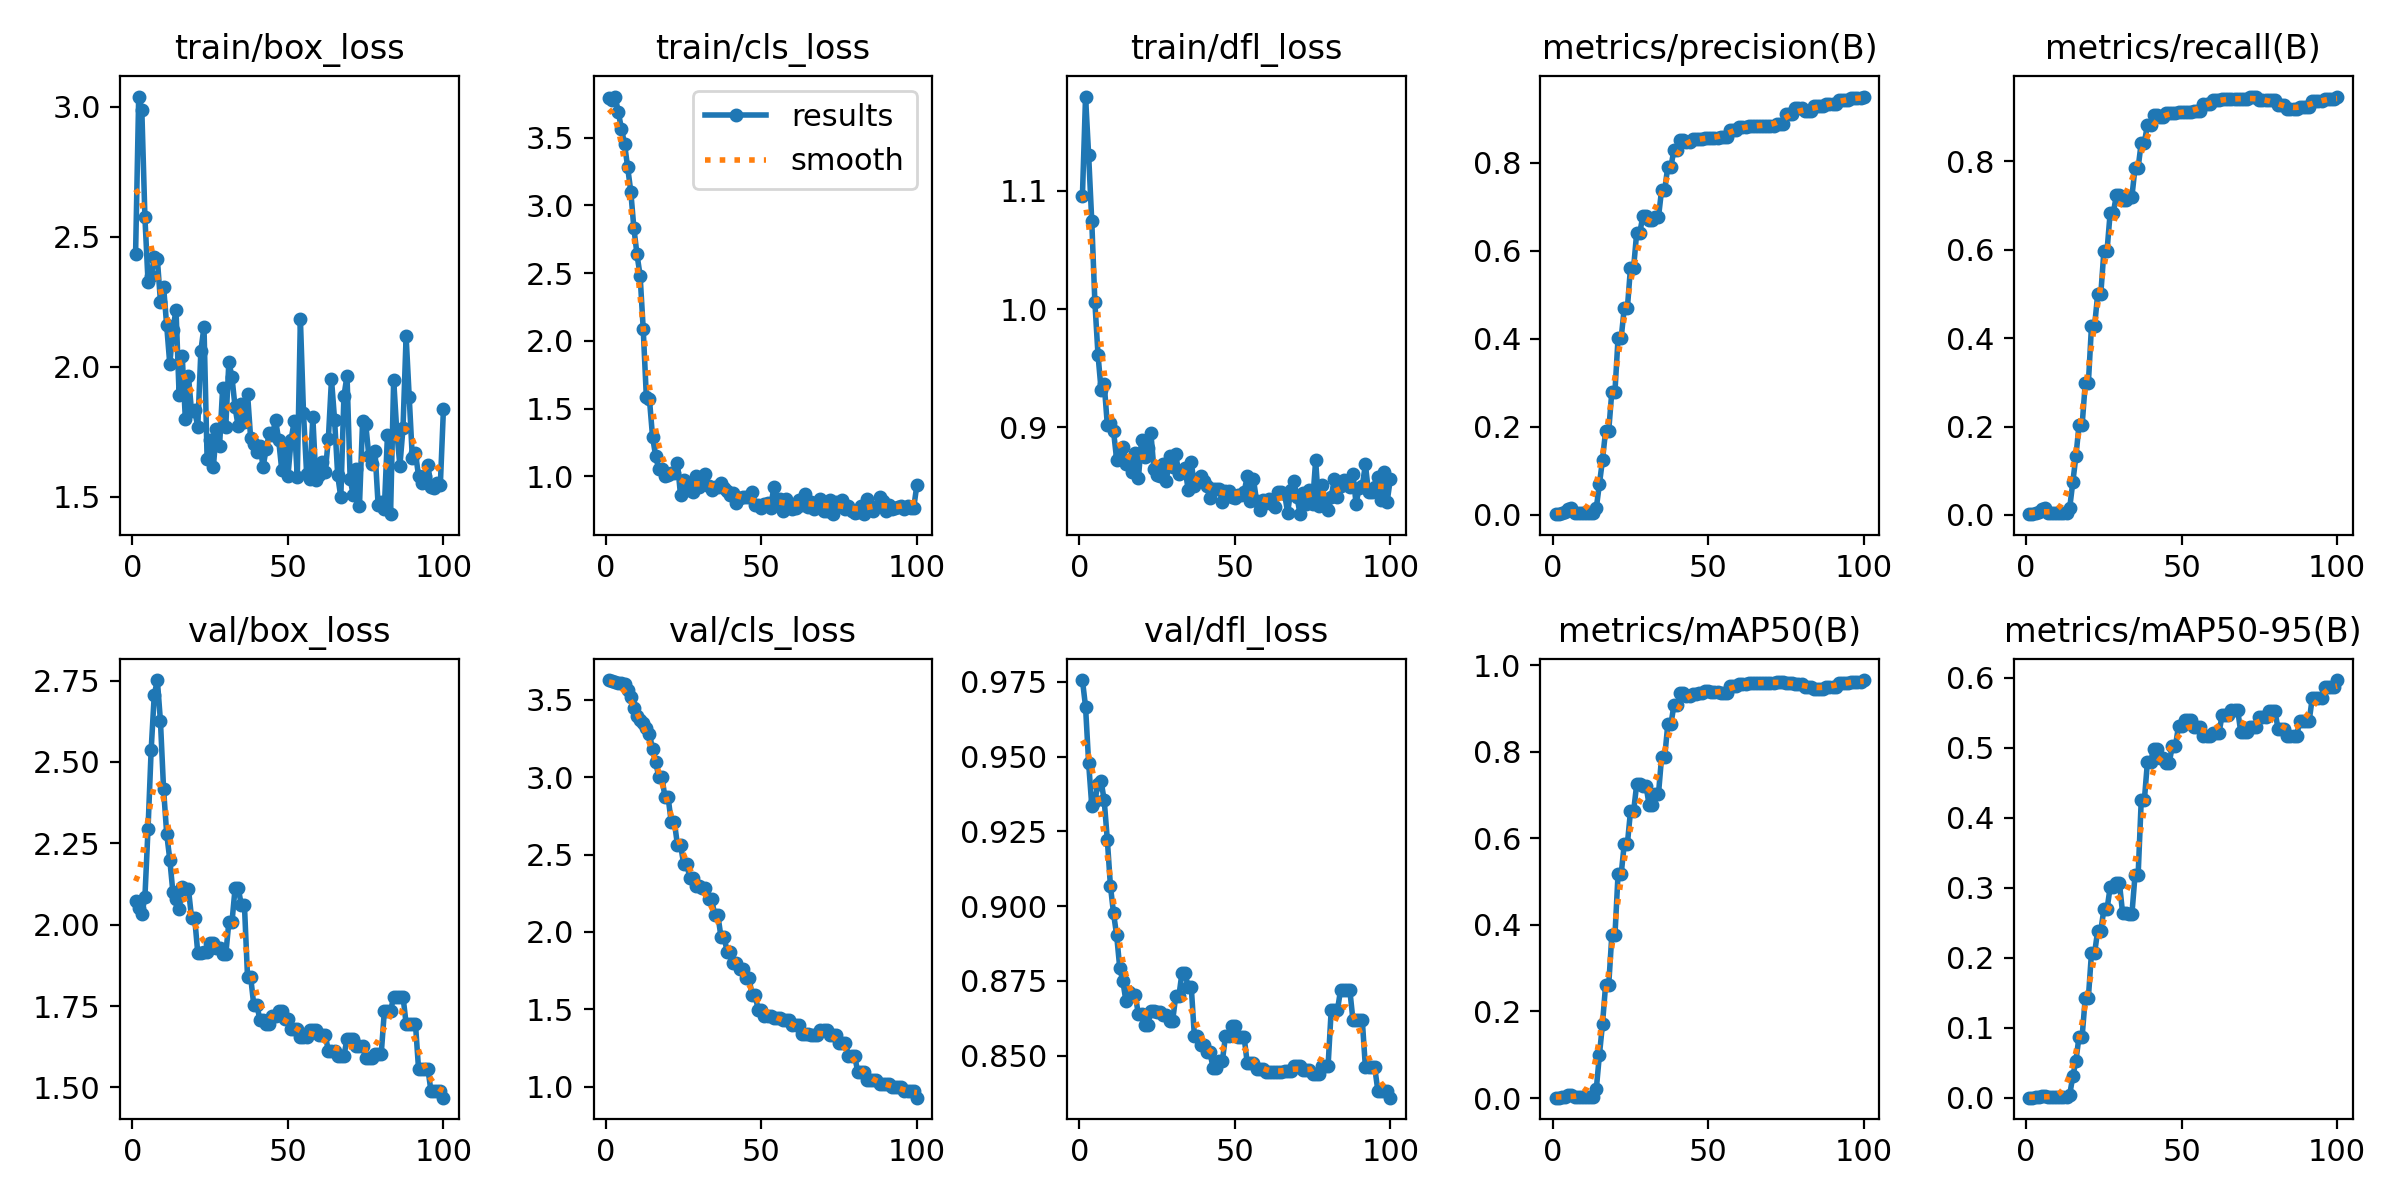

Source data for this figure (header and first rows):
epoch, train/box_loss, train/cls_loss, train/dfl_loss, metrics/precision(B), metrics/recall(B), metrics/mAP50(B), metrics/mAP50-95(B), val/box_loss, val/cls_loss, val/dfl_loss, lr/pg0, lr/pg1, lr/pg2
1, 2.435, 3.793, 1.096, 0.00167, 0.00177, 0.00084, 0.00017, 2.072, 3.629, 0.9756, 0, 0, 0
2, 3.04, 3.779, 1.18, 0.00167, 0.00177, 0.00083, 0.00017, 2.05, 3.626, 0.9667, 1.9802e-05, 1.9802e-05, 1.9802e-05
3, 2.99, 3.805, 1.13, 0.005, 0.00532, 0.00251, 0.001, 2.032, 3.619, 0.9477, 3.9208e-05, 3.9208e-05, 3.9208e-05
4, 2.575, 3.688, 1.074, 0.00667, 0.00709, 0.00336, 0.00134, 2.085, 3.612, 0.9336, 5.8218e-05, 5.8218e-05, 5.8218e-05
5, 2.327, 3.568, 1.006, 0.01333, 0.01418, 0.00677, 0.00193, 2.294, 3.611, 0.9353, 7.6832e-05, 7.6832e-05, 7.6832e-05
6, 2.347, 3.455, 0.9616, 0.015, 0.01596, 0.00762, 0.00312, 2.535, 3.6, 0.9408, 9.505e-05, 9.505e-05, 9.505e-05
7, 2.421, 3.282, 0.9317, 0.00333, 0.00355, 0.00167, 0.00075, 2.706, 3.563, 0.9418, 0.0001129, 0.0001129, 0.0001129
8, 2.414, 3.103, 0.9368, 0.00333, 0.00355, 0.00167, 0.00075, 2.752, 3.517, 0.9354, 0.0001303, 0.0001303, 0.0001303
9, 2.25, 2.833, 0.9021, 0.00333, 0.00355, 0.00167, 0.00075, 2.624, 3.447, 0.9223, 0.0001473, 0.0001473, 0.0001473
10, 2.308, 2.638, 0.9032, 0.00333, 0.00355, 0.00167, 0.00075, 2.417, 3.397, 0.9068, 0.000164, 0.000164, 0.000164
11, 2.159, 2.483, 0.8968, 0.00333, 0.00355, 0.00167, 0.00075, 2.28, 3.37, 0.8976, 0.0001802, 0.0001802, 0.0001802
12, 2.01, 2.088, 0.8726, 0.00333, 0.00355, 0.00167, 0.00075, 2.2, 3.35, 0.8903, 0.000196, 0.000196, 0.000196
13, 2.141, 1.588, 0.8764, 0.00333, 0.00355, 0.00167, 0.00075, 2.1, 3.32, 0.8794, 0.0002115, 0.0002115, 0.0002115
14, 2.22, 1.569, 0.8834, 0.015, 0.01596, 0.02017, 0.00452, 2.078, 3.279, 0.8749, 0.0002265, 0.0002265, 0.0002265
15, 1.891, 1.292, 0.8688, 0.07, 0.07447, 0.09924, 0.03049, 2.048, 3.183, 0.8682, 0.0002412, 0.0002412, 0.0002412
16, 2.041, 1.148, 0.871, 0.125, 0.133, 0.171, 0.05302, 2.115, 3.1, 0.8713, 0.0002555, 0.0002555, 0.0002555
17, 1.799, 1.052, 0.862, 0.1917, 0.2039, 0.2617, 0.08749, 2.109, 3.002, 0.8702, 0.0002693, 0.0002693, 0.0002693
18, 1.962, 1.053, 0.8785, 0.1917, 0.2039, 0.2617, 0.08749, 2.109, 3.002, 0.8702, 0.0002828, 0.0002828, 0.0002828
19, 1.827, 0.9984, 0.8569, 0.28, 0.2979, 0.3757, 0.1427, 2.021, 2.87, 0.8638, 0.0002959, 0.0002959, 0.0002959
20, 1.832, 1.008, 0.8888, 0.28, 0.2979, 0.3757, 0.1427, 2.021, 2.87, 0.8638, 0.0003085, 0.0003085, 0.0003085
21, 1.768, 1.021, 0.8749, 0.4017, 0.4273, 0.5169, 0.2066, 1.913, 2.714, 0.8601, 0.0003208, 0.0003208, 0.0003208
22, 2.062, 1.025, 0.8826, 0.4017, 0.4273, 0.5169, 0.2066, 1.913, 2.714, 0.8601, 0.0003327, 0.0003327, 0.0003327
23, 2.153, 1.1, 0.8953, 0.47, 0.5, 0.5869, 0.2386, 1.916, 2.564, 0.8648, 0.0003442, 0.0003442, 0.0003442
24, 1.644, 0.8602, 0.8644, 0.47, 0.5, 0.5869, 0.2386, 1.916, 2.564, 0.8648, 0.0003553, 0.0003553, 0.0003553
25, 1.72, 0.974, 0.8595, 0.5617, 0.5975, 0.6622, 0.2693, 1.942, 2.441, 0.8646, 0.0003659, 0.0003659, 0.0003659
26, 1.612, 0.9017, 0.8588, 0.5617, 0.5975, 0.6622, 0.2693, 1.942, 2.441, 0.8646, 0.0003763, 0.0003763, 0.0003763
27, 1.758, 0.9216, 0.869, 0.6417, 0.6826, 0.7247, 0.3004, 1.929, 2.349, 0.8638, 0.0003861, 0.0003861, 0.0003861
28, 1.694, 0.8812, 0.8545, 0.6417, 0.6826, 0.7247, 0.3004, 1.929, 2.349, 0.8638, 0.0003957, 0.0003957, 0.0003957
29, 1.918, 0.9981, 0.8757, 0.68, 0.7234, 0.7205, 0.3062, 1.909, 2.299, 0.8616, 0.0004048, 0.0004048, 0.0004048
30, 1.77, 0.9235, 0.8663, 0.68, 0.7234, 0.7205, 0.3062, 1.909, 2.299, 0.8616, 0.0004135, 0.0004135, 0.0004135
31, 2.019, 0.968, 0.8771, 0.67, 0.7128, 0.6764, 0.2642, 2.008, 2.286, 0.8698, 0.0004218, 0.0004218, 0.0004218
32, 1.959, 1.017, 0.8607, 0.67, 0.7128, 0.6764, 0.2642, 2.008, 2.286, 0.8698, 0.0004297, 0.0004297, 0.0004297
33, 1.843, 0.9286, 0.8626, 0.6767, 0.7199, 0.702, 0.262, 2.112, 2.214, 0.8776, 0.0004372, 0.0004372, 0.0004372
34, 1.77, 0.8998, 0.8657, 0.6767, 0.7199, 0.702, 0.262, 2.112, 2.214, 0.8776, 0.0004444, 0.0004444, 0.0004444
35, 1.857, 0.9188, 0.8468, 0.7383, 0.7855, 0.7872, 0.3175, 2.061, 2.109, 0.873, 0.0004511, 0.0004511, 0.0004511
36, 1.787, 0.9176, 0.8704, 0.7383, 0.7855, 0.7872, 0.3175, 2.061, 2.109, 0.873, 0.0004574, 0.0004574, 0.0004574
37, 1.897, 0.9474, 0.8501, 0.7917, 0.8422, 0.8631, 0.4245, 1.84, 1.97, 0.8566, 0.0004634, 0.0004634, 0.0004634
38, 1.726, 0.9112, 0.8559, 0.7917, 0.8422, 0.8631, 0.4245, 1.84, 1.97, 0.8566, 0.0004689, 0.0004689, 0.0004689
39, 1.702, 0.8906, 0.8588, 0.83, 0.883, 0.9088, 0.4799, 1.754, 1.872, 0.8536, 0.0004741, 0.0004741, 0.0004741
40, 1.671, 0.8625, 0.8545, 0.83, 0.883, 0.9088, 0.4799, 1.754, 1.872, 0.8536, 0.0004788, 0.0004788, 0.0004788
41, 1.695, 0.873, 0.8499, 0.8517, 0.906, 0.9343, 0.4981, 1.706, 1.8, 0.8511, 0.0004832, 0.0004832, 0.0004832
42, 1.615, 0.8022, 0.8397, 0.8517, 0.906, 0.9343, 0.4981, 1.706, 1.8, 0.8511, 0.0004872, 0.0004872, 0.0004872
43, 1.683, 0.8409, 0.8475, 0.8467, 0.9007, 0.9287, 0.4851, 1.695, 1.758, 0.846, 0.0004907, 0.0004907, 0.0004907
44, 1.745, 0.8439, 0.8479, 0.8467, 0.9007, 0.9287, 0.4851, 1.695, 1.758, 0.846, 0.0004939, 0.0004939, 0.0004939
45, 1.736, 0.8484, 0.8474, 0.855, 0.9096, 0.9324, 0.4785, 1.72, 1.705, 0.8482, 0.0004967, 0.0004967, 0.0004967
46, 1.796, 0.8482, 0.8369, 0.855, 0.9096, 0.9324, 0.4785, 1.72, 1.705, 0.8482, 0.0004991, 0.0004991, 0.0004991
47, 1.72, 0.8809, 0.8462, 0.855, 0.9096, 0.936, 0.502, 1.735, 1.593, 0.8565, 0.000501, 0.000501, 0.000501
48, 1.603, 0.7859, 0.8462, 0.855, 0.9096, 0.936, 0.502, 1.735, 1.593, 0.8565, 0.0005026, 0.0005026, 0.0005026
49, 1.679, 0.7888, 0.8409, 0.8567, 0.9113, 0.9391, 0.5312, 1.71, 1.493, 0.8599, 0.0005038, 0.0005038, 0.0005038
50, 1.579, 0.7617, 0.8405, 0.8567, 0.9113, 0.9391, 0.5312, 1.71, 1.493, 0.8599, 0.0005046, 0.0005046, 0.0005046
51, 1.717, 0.795, 0.8423, 0.8567, 0.9113, 0.9366, 0.5394, 1.681, 1.457, 0.8562, 0.000505, 0.000505, 0.000505
52, 1.79, 0.8047, 0.8427, 0.8567, 0.9113, 0.9366, 0.5394, 1.681, 1.457, 0.8562, 0.000505, 0.000505, 0.000505
53, 1.577, 0.7687, 0.845, 0.8567, 0.9113, 0.9366, 0.5394, 1.681, 1.457, 0.8562, 0.0005046, 0.0005046, 0.0005046
54, 2.183, 0.9184, 0.8585, 0.86, 0.9149, 0.9345, 0.5289, 1.655, 1.444, 0.8475, 0.0005038, 0.0005038, 0.0005038
55, 1.822, 0.8242, 0.8375, 0.86, 0.9149, 0.9345, 0.5289, 1.655, 1.444, 0.8475, 0.0005026, 0.0005026, 0.0005026
56, 1.589, 0.8353, 0.856, 0.86, 0.9149, 0.9345, 0.5289, 1.655, 1.444, 0.8475, 0.000501, 0.000501, 0.000501
57, 1.567, 0.7431, 0.8375, 0.875, 0.9308, 0.9511, 0.5164, 1.675, 1.428, 0.8457, 0.0004991, 0.0004991, 0.0004991
58, 1.805, 0.8309, 0.8303, 0.875, 0.9308, 0.9511, 0.5164, 1.675, 1.428, 0.8457, 0.0004967, 0.0004967, 0.0004967
59, 1.562, 0.7729, 0.8384, 0.875, 0.9308, 0.9511, 0.5164, 1.675, 1.428, 0.8457, 0.0004939, 0.0004939, 0.0004939
60, 1.584, 0.7596, 0.8357, 0.8817, 0.9379, 0.9572, 0.5205, 1.662, 1.4, 0.8445, 0.0004908, 0.0004908, 0.0004908
... 40 more rows
